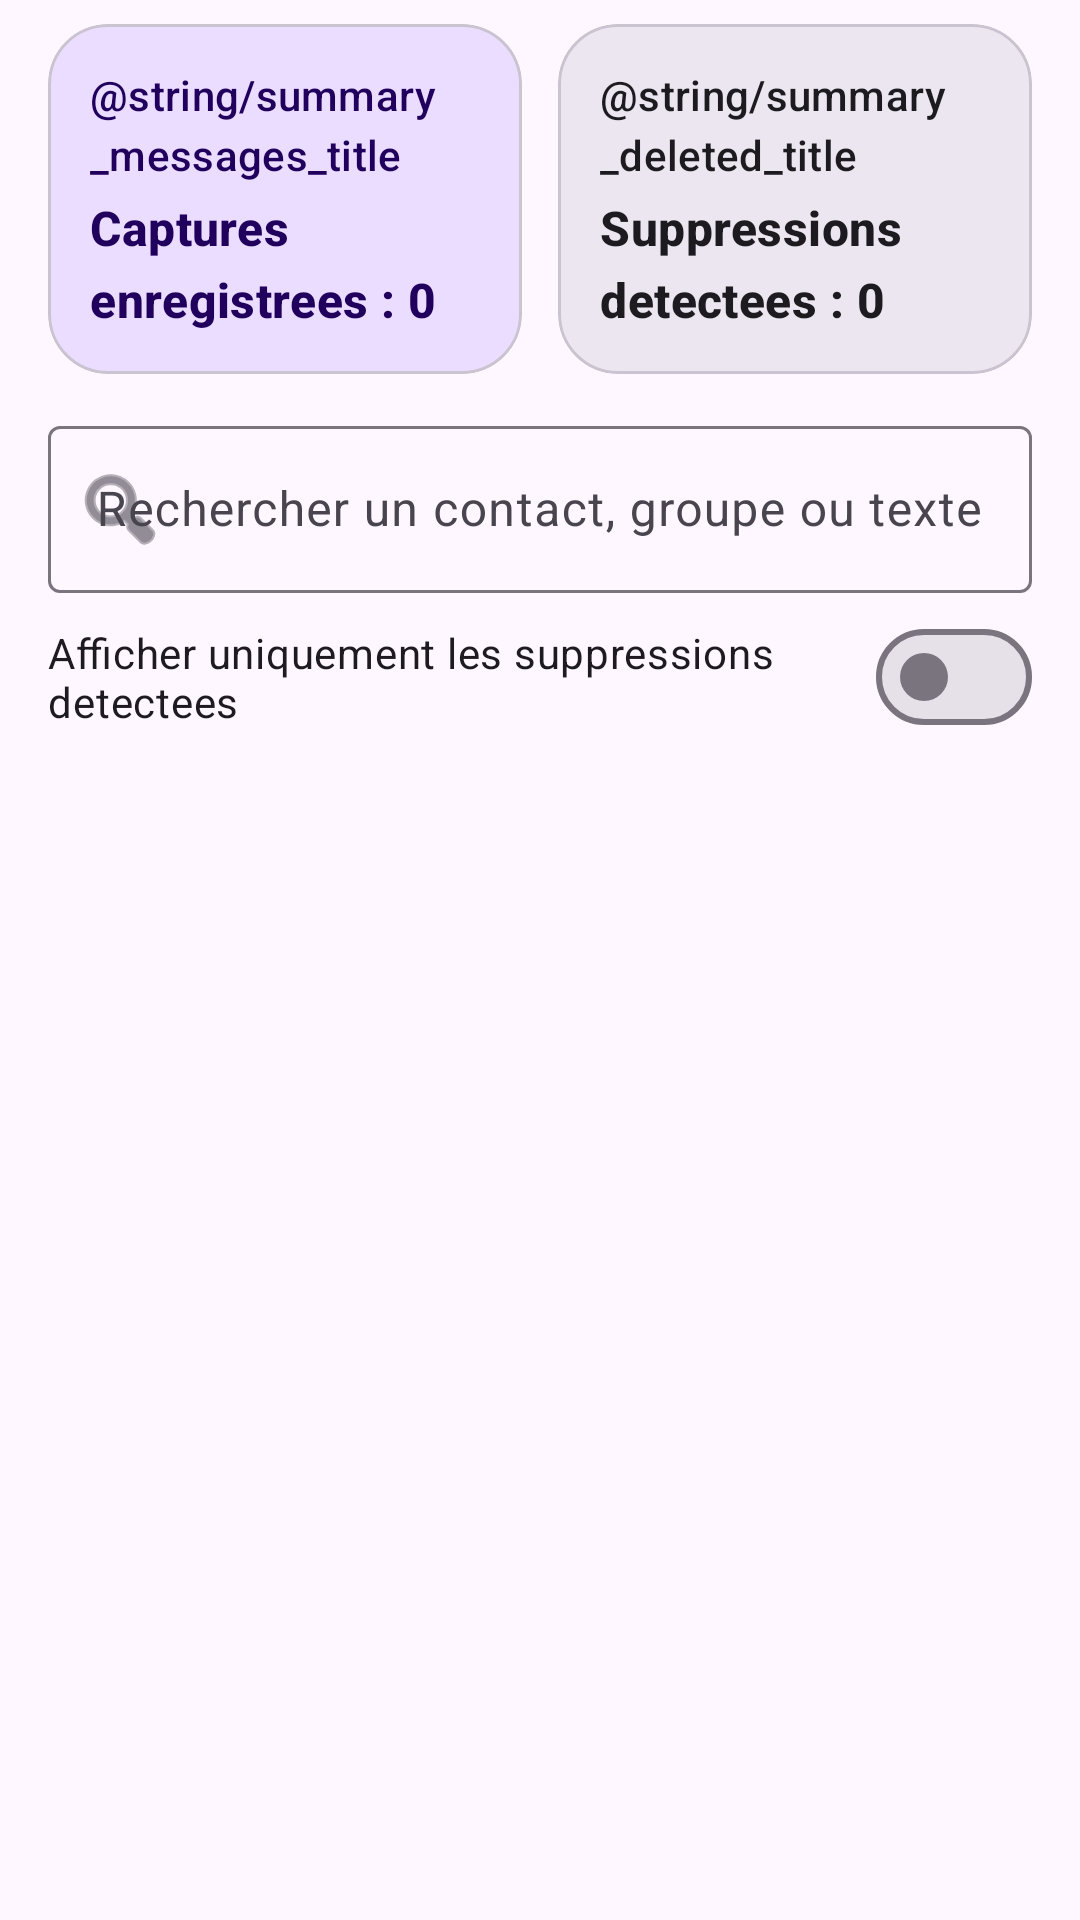

Produce the Android XML layout that renders to this screen, including the resource entries it uses.
<!-- AndroidManifest.xml: application theme Theme.NotifTracker -->
<!-- res/layout/fragment_messages.xml -->
<?xml version="1.0" encoding="utf-8"?>
<LinearLayout xmlns:android="http://schemas.android.com/apk/res/android"
    xmlns:app="http://schemas.android.com/apk/res-auto"
    android:layout_width="match_parent"
    android:layout_height="match_parent"
    android:orientation="vertical"
    android:paddingHorizontal="16dp"
    android:paddingTop="8dp">

    <LinearLayout
        android:layout_width="match_parent"
        android:layout_height="wrap_content"
        android:baselineAligned="false"
        android:orientation="horizontal">

        <com.google.android.material.card.MaterialCardView
            android:layout_width="0dp"
            android:layout_height="wrap_content"
            android:layout_weight="1"
            app:cardBackgroundColor="?attr/colorPrimaryContainer"
            app:cardCornerRadius="20dp"
            app:cardElevation="0dp">

            <LinearLayout
                android:layout_width="match_parent"
                android:layout_height="wrap_content"
                android:orientation="vertical"
                android:padding="14dp">

                <com.google.android.material.textview.MaterialTextView
                    android:layout_width="wrap_content"
                    android:layout_height="wrap_content"
                    android:text="@string/summary_messages_title"
                    android:textAppearance="?attr/textAppearanceLabelLarge"
                    android:textColor="?attr/colorOnPrimaryContainer" />

                <com.google.android.material.textview.MaterialTextView
                    android:id="@+id/tvCount"
                    android:layout_width="wrap_content"
                    android:layout_height="wrap_content"
                    android:layout_marginTop="4dp"
                    android:text="@string/capture_count_zero"
                    android:textAppearance="?attr/textAppearanceTitleMedium"
                    android:textColor="?attr/colorOnPrimaryContainer"
                    android:textStyle="bold" />
            </LinearLayout>
        </com.google.android.material.card.MaterialCardView>

        <com.google.android.material.card.MaterialCardView
            android:layout_width="0dp"
            android:layout_height="wrap_content"
            android:layout_marginStart="12dp"
            android:layout_weight="1"
            app:cardBackgroundColor="?attr/colorSurfaceContainerHigh"
            app:cardCornerRadius="20dp"
            app:cardElevation="0dp">

            <LinearLayout
                android:layout_width="match_parent"
                android:layout_height="wrap_content"
                android:orientation="vertical"
                android:padding="14dp">

                <com.google.android.material.textview.MaterialTextView
                    android:layout_width="wrap_content"
                    android:layout_height="wrap_content"
                    android:text="@string/summary_deleted_title"
                    android:textAppearance="?attr/textAppearanceLabelLarge" />

                <com.google.android.material.textview.MaterialTextView
                    android:id="@+id/tvDeletedCount"
                    android:layout_width="wrap_content"
                    android:layout_height="wrap_content"
                    android:layout_marginTop="4dp"
                    android:text="@string/deleted_capture_count_zero"
                    android:textAppearance="?attr/textAppearanceTitleMedium"
                    android:textStyle="bold" />
            </LinearLayout>
        </com.google.android.material.card.MaterialCardView>
    </LinearLayout>

    <com.google.android.material.textfield.TextInputLayout
        android:layout_width="match_parent"
        android:layout_height="wrap_content"
        android:layout_marginTop="12dp"
        android:hint="@string/search_hint"
        app:startIconDrawable="@android:drawable/ic_menu_search"
        style="@style/Widget.Material3.TextInputLayout.OutlinedBox">

        <com.google.android.material.textfield.TextInputEditText
            android:id="@+id/etSearch"
            android:layout_width="match_parent"
            android:layout_height="wrap_content"
            android:imeOptions="actionDone"
            android:inputType="text" />
    </com.google.android.material.textfield.TextInputLayout>

    <com.google.android.material.materialswitch.MaterialSwitch
        android:id="@+id/switchDeletionOnly"
        android:layout_width="match_parent"
        android:layout_height="wrap_content"
        android:layout_marginTop="4dp"
        android:text="@string/filter_deletion_only" />

    <com.google.android.material.textview.MaterialTextView
        android:id="@+id/tvEmptyState"
        android:layout_width="match_parent"
        android:layout_height="wrap_content"
        android:layout_marginTop="24dp"
        android:gravity="center"
        android:text="@string/empty_state"
        android:textAppearance="?attr/textAppearanceBodyLarge"
        android:visibility="gone" />

    <androidx.recyclerview.widget.RecyclerView
        android:id="@+id/recyclerView"
        android:layout_width="match_parent"
        android:layout_height="0dp"
        android:layout_marginTop="12dp"
        android:layout_weight="1"
        android:clipToPadding="false"
        android:paddingBottom="12dp"
        app:layoutManager="androidx.recyclerview.widget.LinearLayoutManager" />

</LinearLayout>
<!-- resources referenced by this layout -->
<resources>
  <string name="capture_count_zero">Captures enregistrees : 0</string>
  <string name="deleted_capture_count_zero">Suppressions detectees : 0</string>
  <string name="empty_state">Aucune capture pour le moment. Envoie un message WhatsApp de test puis supprime le pour verifier que la notification a bien ete sauvegardee.</string>
  <string name="filter_deletion_only">Afficher uniquement les suppressions detectees</string>
  <string name="search_hint">Rechercher un contact, groupe ou texte</string>
  <style name="Theme.NotifTracker" parent="Theme.Material3.DayNight.NoActionBar">
          <item name="colorPrimary">@android:color/holo_blue_dark</item>
          <item name="colorSecondary">@android:color/holo_green_dark</item>
          <item name="android:statusBarColor" tools:targetApi="l">@android:color/black</item>
      </style>
</resources>
